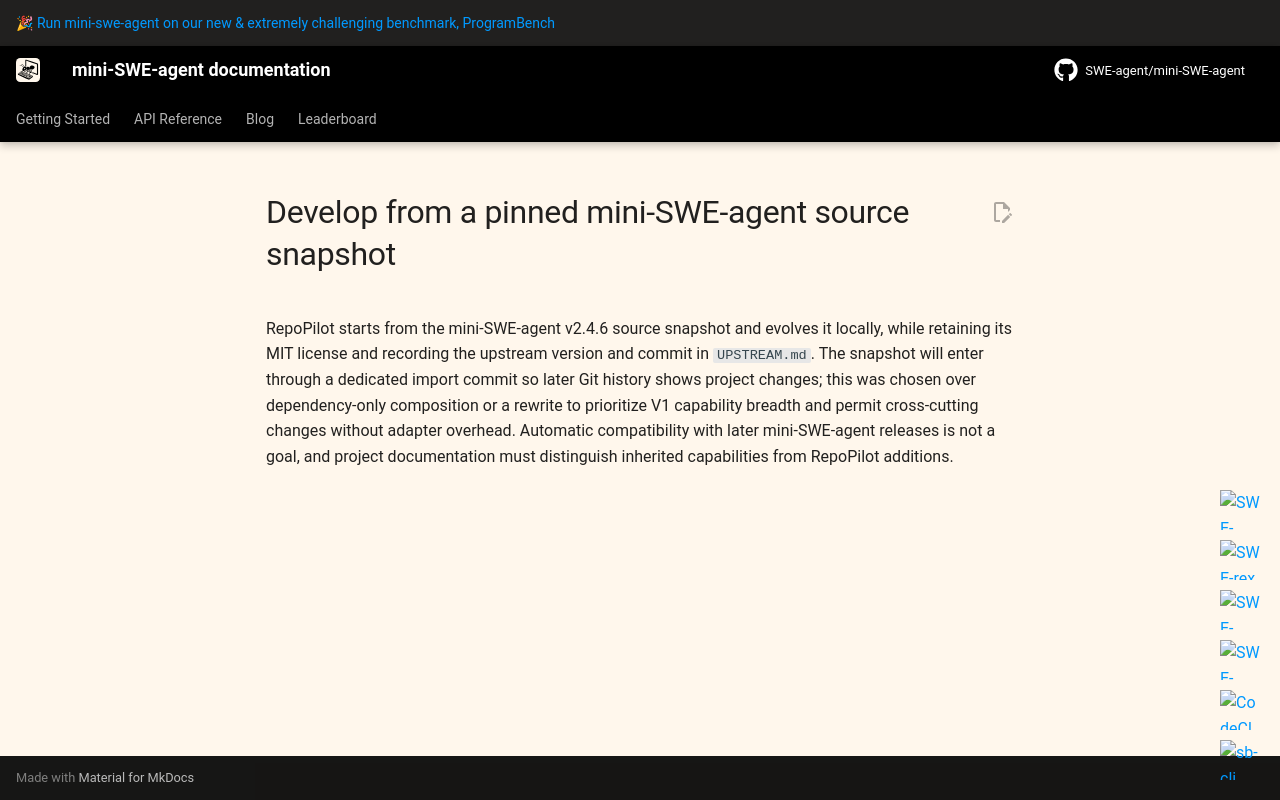

repository: Roll1ng-1n/RepoPilot · page: v2/adr/0001-develop-from-pinned-mini-swe-agent-source/index.html · generator: mkdocs

# Develop from a pinned mini-SWE-agent source snapshot

RepoPilot starts from the mini-SWE-agent v2.4.6 source snapshot and evolves it locally, while retaining its MIT license and recording the upstream version and commit in `UPSTREAM.md`. The snapshot will enter through a dedicated import commit so later Git history shows project changes; this was chosen over dependency-only composition or a rewrite to prioritize V1 capability breadth and permit cross-cutting changes without adapter overhead. Automatic compatibility with later mini-SWE-agent releases is not a goal, and project documentation must distinguish inherited capabilities from RepoPilot additions.
